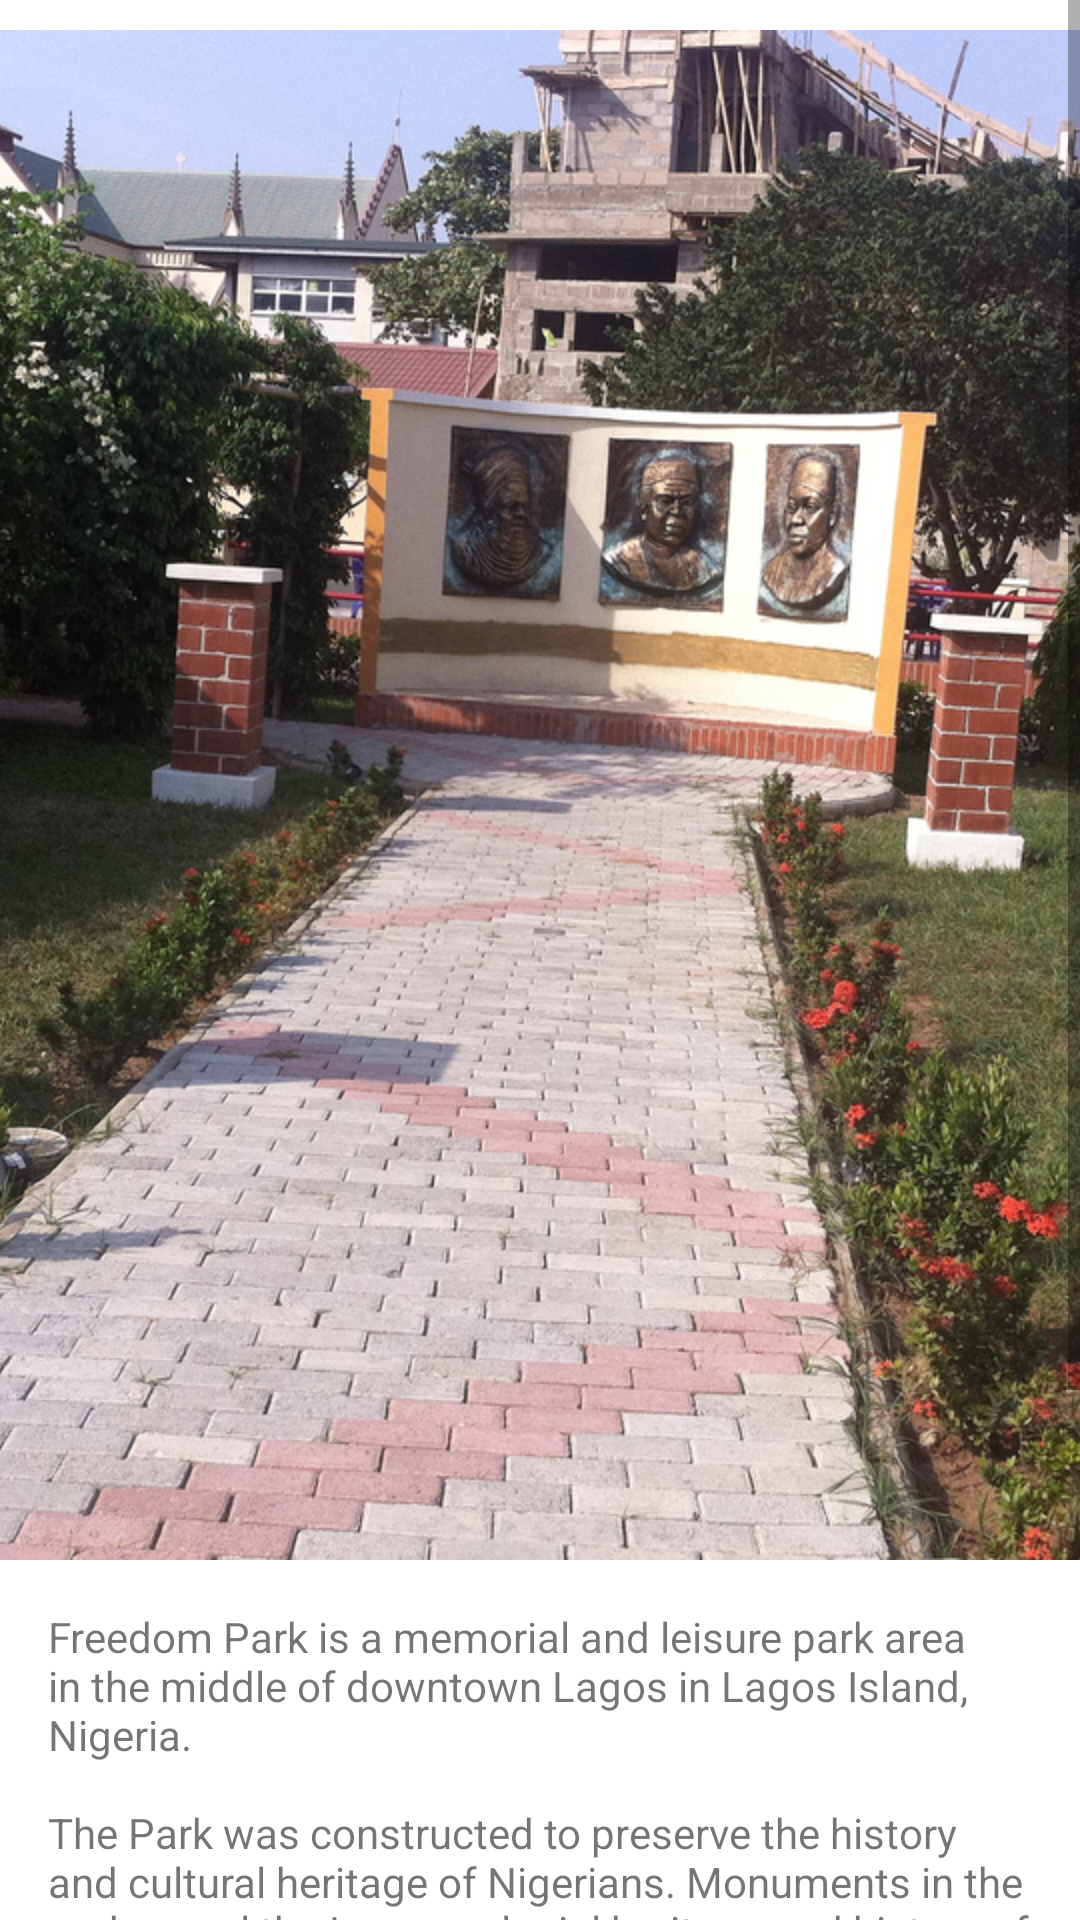

Here is an Android app screen rendered from its layout file. Give the layout XML and the strings, colors and styles it references.
<!-- AndroidManifest.xml: application theme AppTheme -->
<!-- res/layout/activity_freedom_park.xml -->
<?xml version="1.0" encoding="utf-8"?>
<ScrollView  xmlns:android="http://schemas.android.com/apk/res/android"
    xmlns:tools="http://schemas.android.com/tools"
    android:background="#FFFFFF"
    android:layout_width="match_parent"
    android:layout_height="match_parent">

    <LinearLayout
        android:id="@+id/activity_muson_center"
        android:layout_width="match_parent"
        android:layout_height="wrap_content"
        tools:context="com.example.lagos.MusonCenterActivity"
        android:paddingTop="10dp"
        android:orientation="vertical"
        android:weightSum="1">

        <ImageView
            android:id="@+id/ivImage"
            android:layout_width="match_parent"
            android:layout_height="match_parent"
            android:scaleType="centerCrop"
            android:src="@drawable/freedom_park1" />

        <TextView
            android:id="@+id/tvInfo1"
            android:layout_width="match_parent"
            android:layout_height="match_parent"
            android:padding="16dp"
            android:text="@string/info_freedom_park"/>

        <TextView
            android:id="@+id/tvLocation"
            android:layout_width="match_parent"
            android:layout_height="match_parent"
            android:paddingLeft="16dp"
            android:textStyle="bold"
            android:text=""/>

    </LinearLayout>
</ScrollView>
<!-- resources referenced by this layout -->
<resources>
  <!-- drawable freedom_park1: jpg bitmap (drawable-hdpi, 562826 bytes) -->
  <string name="info_freedom_park">Freedom Park is a memorial and leisure park area in the middle of downtown Lagos in Lagos Island, Nigeria. \n\nThe Park was constructed to preserve the history and cultural heritage of Nigerians. Monuments in the park reveal the Lagos colonial heritage and history of Her Majesty\'s Broad Street prisons. \n\nIt was built to commemorate the 50th anniversary independence celebration in October, 2010. The Park serves as a National Memorial, a Historical landmark, a Cultural site, Arts and Recreation centre. \n\n The park, which is now a serene abode for individuals, visitors\' collective contemplation and interaction is open to the public every day. Today, freedom park has become a venue for diverse social events and recreational entertainment.</string>
  <style name="AppTheme" parent="Theme.AppCompat.Light.DarkActionBar">
          
          <item name="colorPrimary">@color/colorPrimary</item>
          <item name="colorPrimaryDark">@color/colorPrimaryDark</item>
          <item name="colorAccent">@color/colorAccent</item>
      </style>
  <!-- not gathered from this repository: default colours our renderer supplied (Android Studio template values) -->
  <color name="colorPrimary">#FF6200EE</color>
  <color name="colorPrimaryDark">#FF3700B3</color>
  <color name="colorAccent">#FF03DAC5</color>
</resources>
